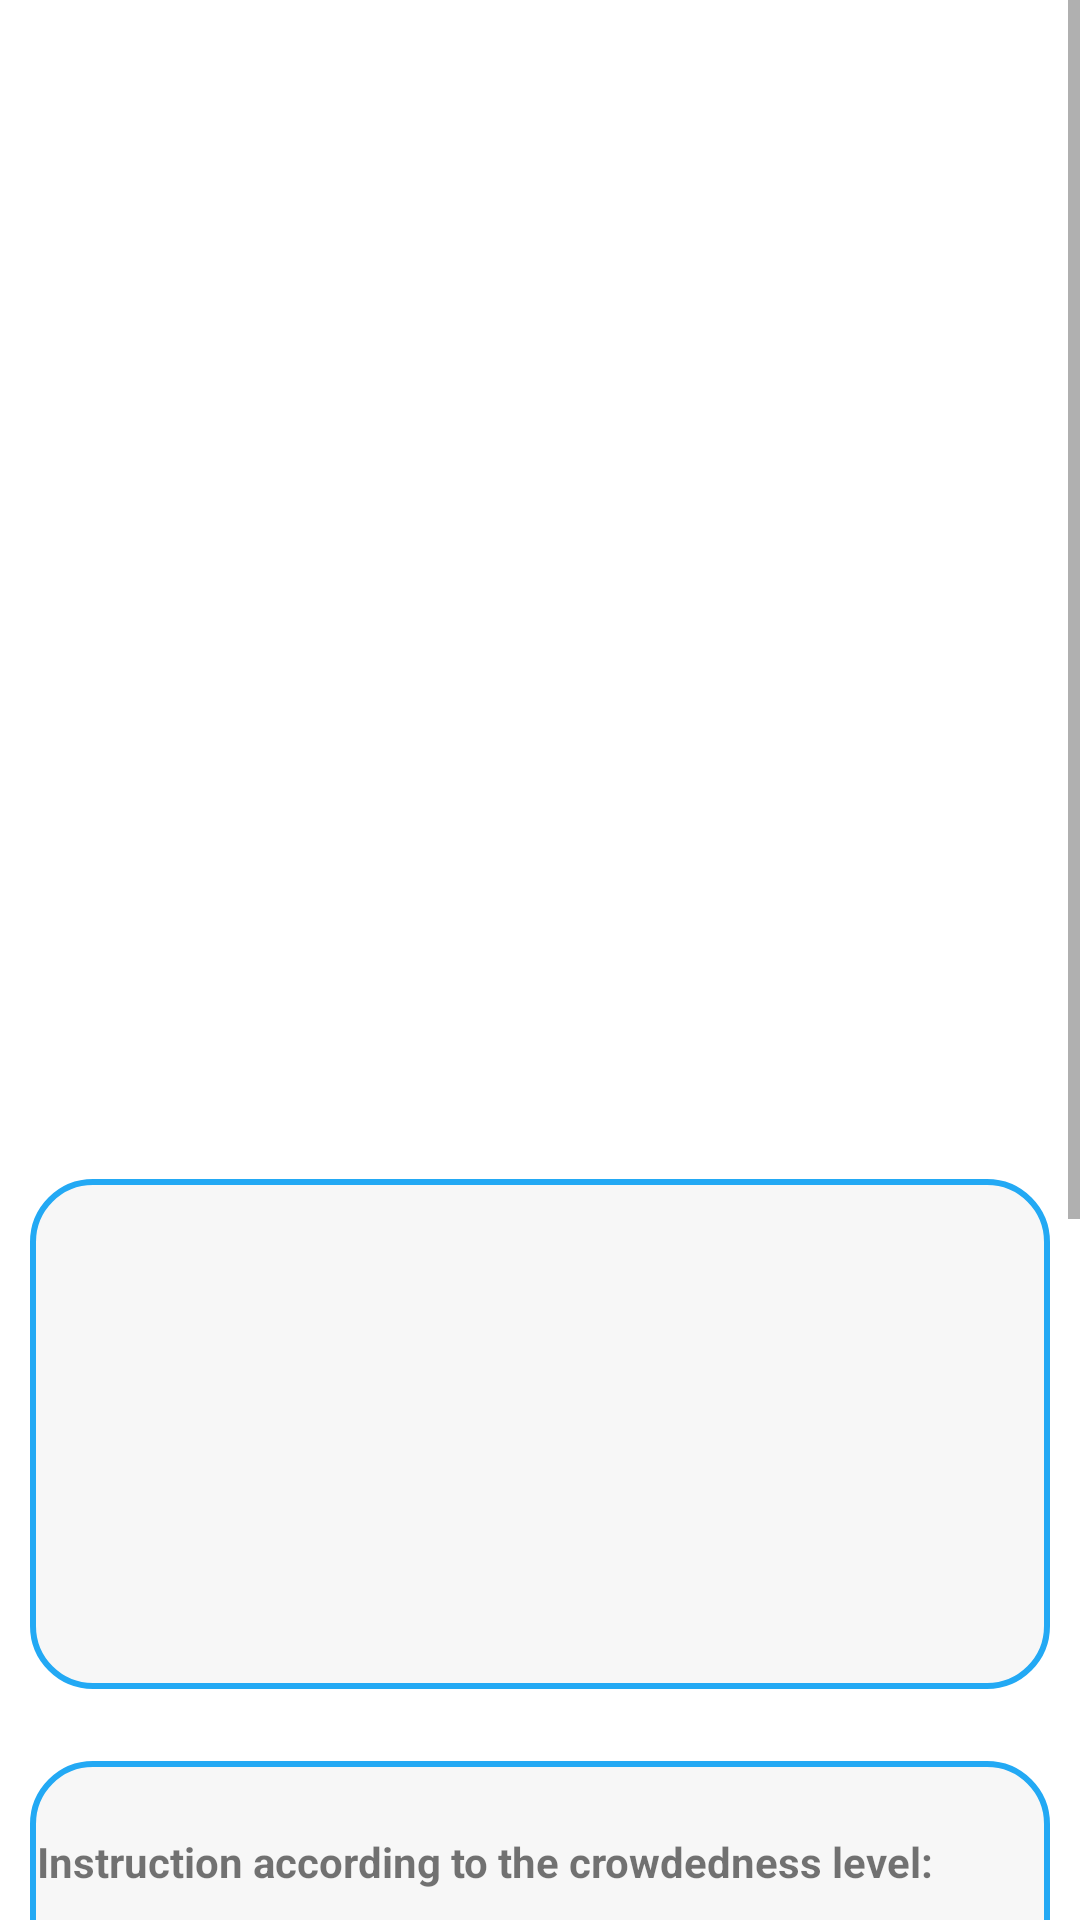

Produce the Android XML layout that renders to this screen, including the resource entries it uses.
<!-- AndroidManifest.xml: application theme Theme.PTsafe -->
<!-- res/layout/activity_show_crowd.xml -->
<?xml version="1.0" encoding="utf-8"?>
<ScrollView xmlns:app="http://schemas.android.com/apk/res-auto"
    xmlns:tools="http://schemas.android.com/tools"
    android:layout_width="match_parent"
    xmlns:android="http://schemas.android.com/apk/res/android" android:layout_height="match_parent">
<androidx.constraintlayout.widget.ConstraintLayout
    android:layout_width="match_parent"
    android:layout_height="match_parent"
    tools:context=".ShowCrowdActivity">
    <TextView
        android:id="@+id/suggestions_tv"
        android:layout_width="wrap_content"
        android:layout_height="wrap_content"
        android:layout_marginStart="109dp"
        android:layout_marginTop="20dp"
        android:layout_marginEnd="109dp"
        android:text="DANGER!"
        android:translationZ="90dp"
        android:textColor="@color/red_primary"
        android:visibility="invisible"
        android:textSize="20sp"
        android:textStyle="bold"
        app:layout_constraintEnd_toEndOf="@id/view"
        app:layout_constraintHorizontal_bias="0.392"
        app:layout_constraintStart_toStartOf="@id/view"
        app:layout_constraintTop_toBottomOf="@+id/total_percentage_tv" />

    <TextView
        android:id="@+id/total_percentage_tv"
        android:layout_width="wrap_content"
        android:layout_height="wrap_content"
        android:layout_marginStart="109dp"
        android:layout_marginTop="20dp"
        android:layout_marginEnd="109dp"
        android:text="here is the total percentage"
        android:translationZ="90dp"
        android:textColor="@color/blue_primary"
        android:visibility="invisible"
        android:textSize="20sp"
        android:textStyle="bold"
        app:layout_constraintEnd_toEndOf="@id/view"
        app:layout_constraintHorizontal_bias="0.4"
        app:layout_constraintStart_toStartOf="@id/view"
        app:layout_constraintTop_toBottomOf="@+id/total_count_tv" />

    <ImageView
        android:id="@+id/photo_iv"
        android:layout_width="283dp"
        android:layout_height="335dp"
        android:layout_marginTop="30dp"
        app:layout_constraintEnd_toEndOf="parent"
        app:layout_constraintStart_toStartOf="parent"
        app:layout_constraintTop_toTopOf="parent"
        tools:src="@tools:sample/avatars" />

    <TextView
        android:id="@+id/total_count_tv"
        android:layout_width="wrap_content"
        android:layout_height="wrap_content"
        android:layout_marginStart="120dp"
        android:layout_marginTop="20dp"
        android:layout_marginEnd="109dp"
        android:text="here is the total count"
        android:translationZ="90dp"
        android:textColor="@color/orange_primary"
        android:textSize="20sp"
        android:textStyle="bold"
        android:visibility="invisible"
        app:layout_constraintEnd_toEndOf="@id/view"
        app:layout_constraintHorizontal_bias="0.6"
        app:layout_constraintStart_toStartOf="@id/view"
        app:layout_constraintTop_toTopOf="@+id/view" />

    <View
        android:id="@+id/view"
        android:layout_width="0dp"
        android:layout_height="170dp"
        android:layout_marginStart="10dp"
        android:layout_marginTop="28dp"
        android:layout_marginEnd="10dp"
        android:background="@drawable/crowding_detection_view_shape"
        app:layout_constraintEnd_toEndOf="parent"
        app:layout_constraintHorizontal_bias="1.0"
        app:layout_constraintStart_toStartOf="parent"
        app:layout_constraintTop_toBottomOf="@+id/photo_iv" />

    <View
        android:id="@+id/info_vw"
        android:layout_width="0dp"
        android:layout_height="264dp"
        android:layout_marginStart="10dp"
        android:layout_marginTop="24dp"
        android:layout_marginEnd="10dp"
        android:background="@drawable/crowding_detection_view_shape"
        app:layout_constraintEnd_toEndOf="parent"
        app:layout_constraintHorizontal_bias="0.0"
        app:layout_constraintStart_toStartOf="parent"
        app:layout_constraintTop_toBottomOf="@+id/view" />

    <Button
        android:id="@+id/read_instruction_btn"
        android:layout_width="108dp"
        android:layout_height="38dp"
        android:layout_marginTop="27dp"
        android:layout_marginEnd="44dp"
        android:layout_marginBottom="27dp"
        android:backgroundTint="@color/green_secondary"
        android:text="@string/read_more"
        android:textSize="8sp"
        app:layout_constraintBottom_toBottomOf="@+id/info_vw"
        app:layout_constraintEnd_toEndOf="parent"
        app:layout_constraintTop_toBottomOf="@+id/instruction_content_tv" />

    <TextView
        android:id="@+id/instruction_tv"
        android:layout_width="wrap_content"
        android:layout_height="wrap_content"
        android:layout_marginStart="40dp"
        android:layout_marginTop="24dp"
        android:layout_marginEnd="77dp"
        android:text="@string/instruction_label"
        android:textStyle="bold"
        app:layout_constraintEnd_toEndOf="@+id/info_vw"
        app:layout_constraintStart_toStartOf="@+id/info_vw"
        app:layout_constraintTop_toTopOf="@+id/info_vw" />

    <TextView
        android:id="@+id/instruction_content_tv"
        android:layout_width="343dp"
        android:layout_height="105dp"
        android:layout_marginStart="25dp"
        android:layout_marginTop="23dp"
        android:layout_marginEnd="34dp"
        app:layout_constraintEnd_toEndOf="@+id/info_vw"
        app:layout_constraintStart_toStartOf="@+id/info_vw"
        app:layout_constraintTop_toBottomOf="@+id/instruction_tv" />

    <Button
        android:id="@+id/report_btn"
        android:layout_width="0dp"
        android:layout_height="65dp"
        android:layout_marginStart="10dp"
        android:layout_marginTop="27dp"
        android:layout_marginEnd="10dp"
        android:backgroundTint="@color/red_primary"
        android:text="@string/report_menu"
        app:layout_constraintEnd_toEndOf="parent"
        app:layout_constraintHorizontal_bias="0.0"
        app:layout_constraintStart_toStartOf="parent"
        app:layout_constraintTop_toBottomOf="@+id/info_vw" />

    <Button
        android:id="@+id/back_to_menu_btn"
        android:layout_width="0dp"
        android:layout_height="65dp"
        android:layout_marginStart="10dp"
        android:layout_marginEnd="10dp"
        android:backgroundTint="@color/blue_primary"
        android:text="@string/back_menu"
        app:layout_constraintEnd_toEndOf="parent"
        app:layout_constraintStart_toStartOf="parent"
        app:layout_constraintTop_toBottomOf="@+id/report_btn" />
</androidx.constraintlayout.widget.ConstraintLayout>
</ScrollView>
<!-- resources referenced by this layout -->
<resources>
  <color name="blue_primary">#23A9F4</color>
  <color name="green_secondary">#98B83C</color>
  <color name="orange_primary">#FF9900</color>
  <color name="red_primary">#d12b1f</color>
  <!-- drawable crowding_detection_view_shape (drawable) -->
  <?xml version="1.0" encoding="utf-8"?>
  <shape
      xmlns:android="http://schemas.android.com/apk/res/android"
      android:shape="rectangle"   >
  
      <solid
          android:color="@color/grey_primary" >
      </solid>
  
      <stroke
          android:width="2dp"
          android:color="@color/blue_primary" >
      </stroke>
  
      <padding
          android:left="5dp"
          android:top="5dp"
          android:right="5dp"
          android:bottom="5dp"    >
      </padding>
  
      <corners
          android:radius="20dp"   >
      </corners>
  </shape>
  <string name="back_menu">back to main menu</string>
  <string name="instruction_label">Instruction according to the crowdedness level:</string>
  <string name="read_more">read more</string>
  <string name="report_menu">report the crowd</string>
  <style name="Theme.PTsafe" parent="Theme.MaterialComponents.DayNight.NoActionBar">
          
          <item name="colorPrimary">@color/purple_500</item>
          <item name="colorPrimaryVariant">@color/purple_700</item>
          <item name="colorOnPrimary">@color/white</item>
          
          <item name="colorSecondary">@color/teal_200</item>
          <item name="colorSecondaryVariant">@color/teal_700</item>
          <item name="colorOnSecondary">@color/black</item>
          
          <item name="android:statusBarColor" tools:targetApi="l">?attr/colorPrimaryVariant</item>
          
      </style>
  <color name="grey_primary">#F7F7F7</color>
  <color name="purple_500">#FF6200EE</color>
  <color name="purple_700">#FF3700B3</color>
  <color name="white">#FFFFFFFF</color>
  <color name="teal_200">#FF03DAC5</color>
  <color name="teal_700">#FF018786</color>
  <color name="black">#FF000000</color>
</resources>
